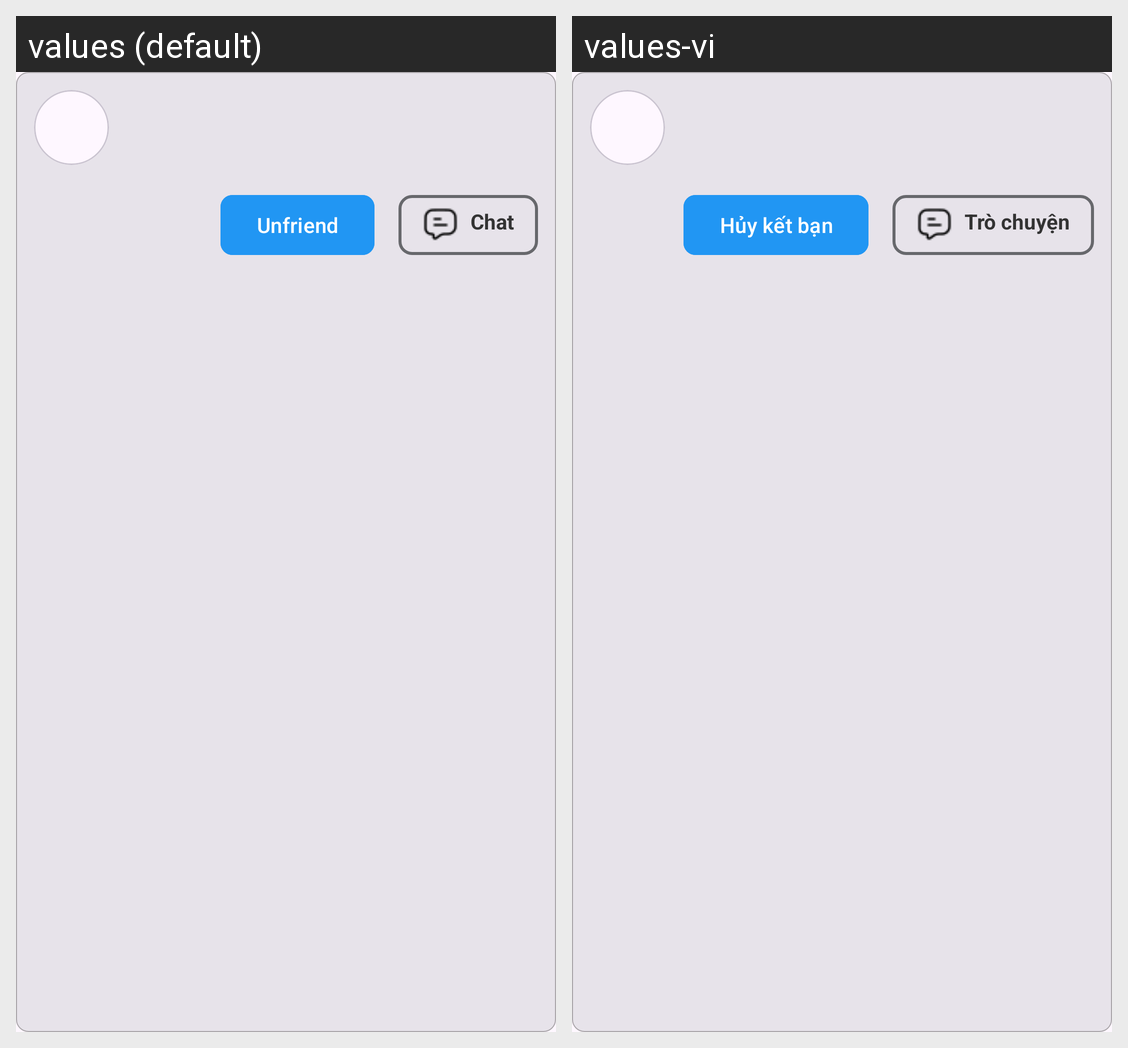

Locale-by-locale string values for the Android screen shown in this grid:
Android screen res/layout/view_friend.xml rendered under 2 locales, left to right: values (default), values-vi. Device: Nexus 5 (rendered at 1080×1920; each locale shown at half size, 540×960, under a caption strip naming it); theme Theme.AndroidChatApp.
Strings drawn on this screen, with the default value and each locale's value (text and hints the layout hard-codes, and strings that could not be matched under every locale, appear in the picture but are not listed):

unfriend
  values: Unfriend
  values-vi: Hủy kết bạn

chat
  values: Chat
  values-vi: Trò chuyện
